Image classification data set "lemon_leaf_dataset" (bhawanakc07/Major_project-Lemonleaf- on GitHub). Class labels (9): anthracnose, bacterial blight, citrus canker, curl virus, deficiency leaf, dry leaf, healthy leaf, sooty mould, spider mites.

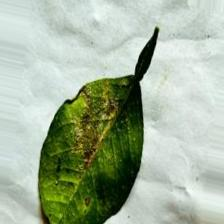
Label: bacterial blight

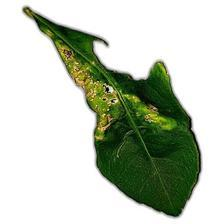
Label: citrus canker

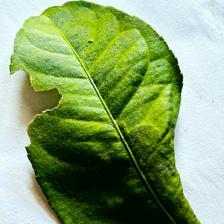
Label: deficiency leaf

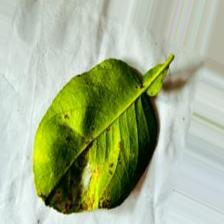
Label: spider mites

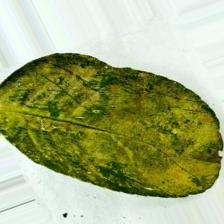
Label: sooty mould

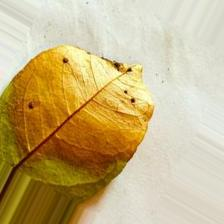
Label: dry leaf
